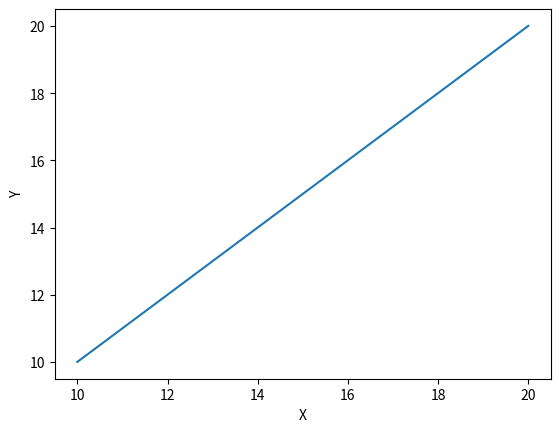

The script that saved this image:
import matplotlib.pyplot as plt

plt.xlabel("X")
plt.ylabel("Y")

def generate_bresenham_line(x1, y1, x2, y2):

    x, y = x1, y1
    dx = abs(x2 - x1)
    dy = abs(y2 -y1)
    gradient = dy / float(dx)

    if gradient > 1:
        dx, dy = dy, dx
        x, y = y, x
        x1, y1 = y1, x1
        x2, y2 = y2, x2

    p = 2 * dy - dx
    print(f"x = {x}, y = {y}")

    # Initialize the plotting points
    xcoordinates = [x]
    ycoordinates = [y]

    for k in range(2, dx + 2):
        if p > 0:
            y = y + 1 if y < y2 else y - 1
            p = p + 2 * (dy - dx)
        else:
            p = p + 2 * dy

        x = x + 1 if x < x2 else x - 1

        #print(f"x = {x}, y = {y}")
        xcoordinates.append(x)
        ycoordinates.append(y)

    plt.plot(xcoordinates, ycoordinates)
    plt.show()

def main():
    generate_bresenham_line(10, 10, 20, 20)

if __name__ == "__main__":
    main()